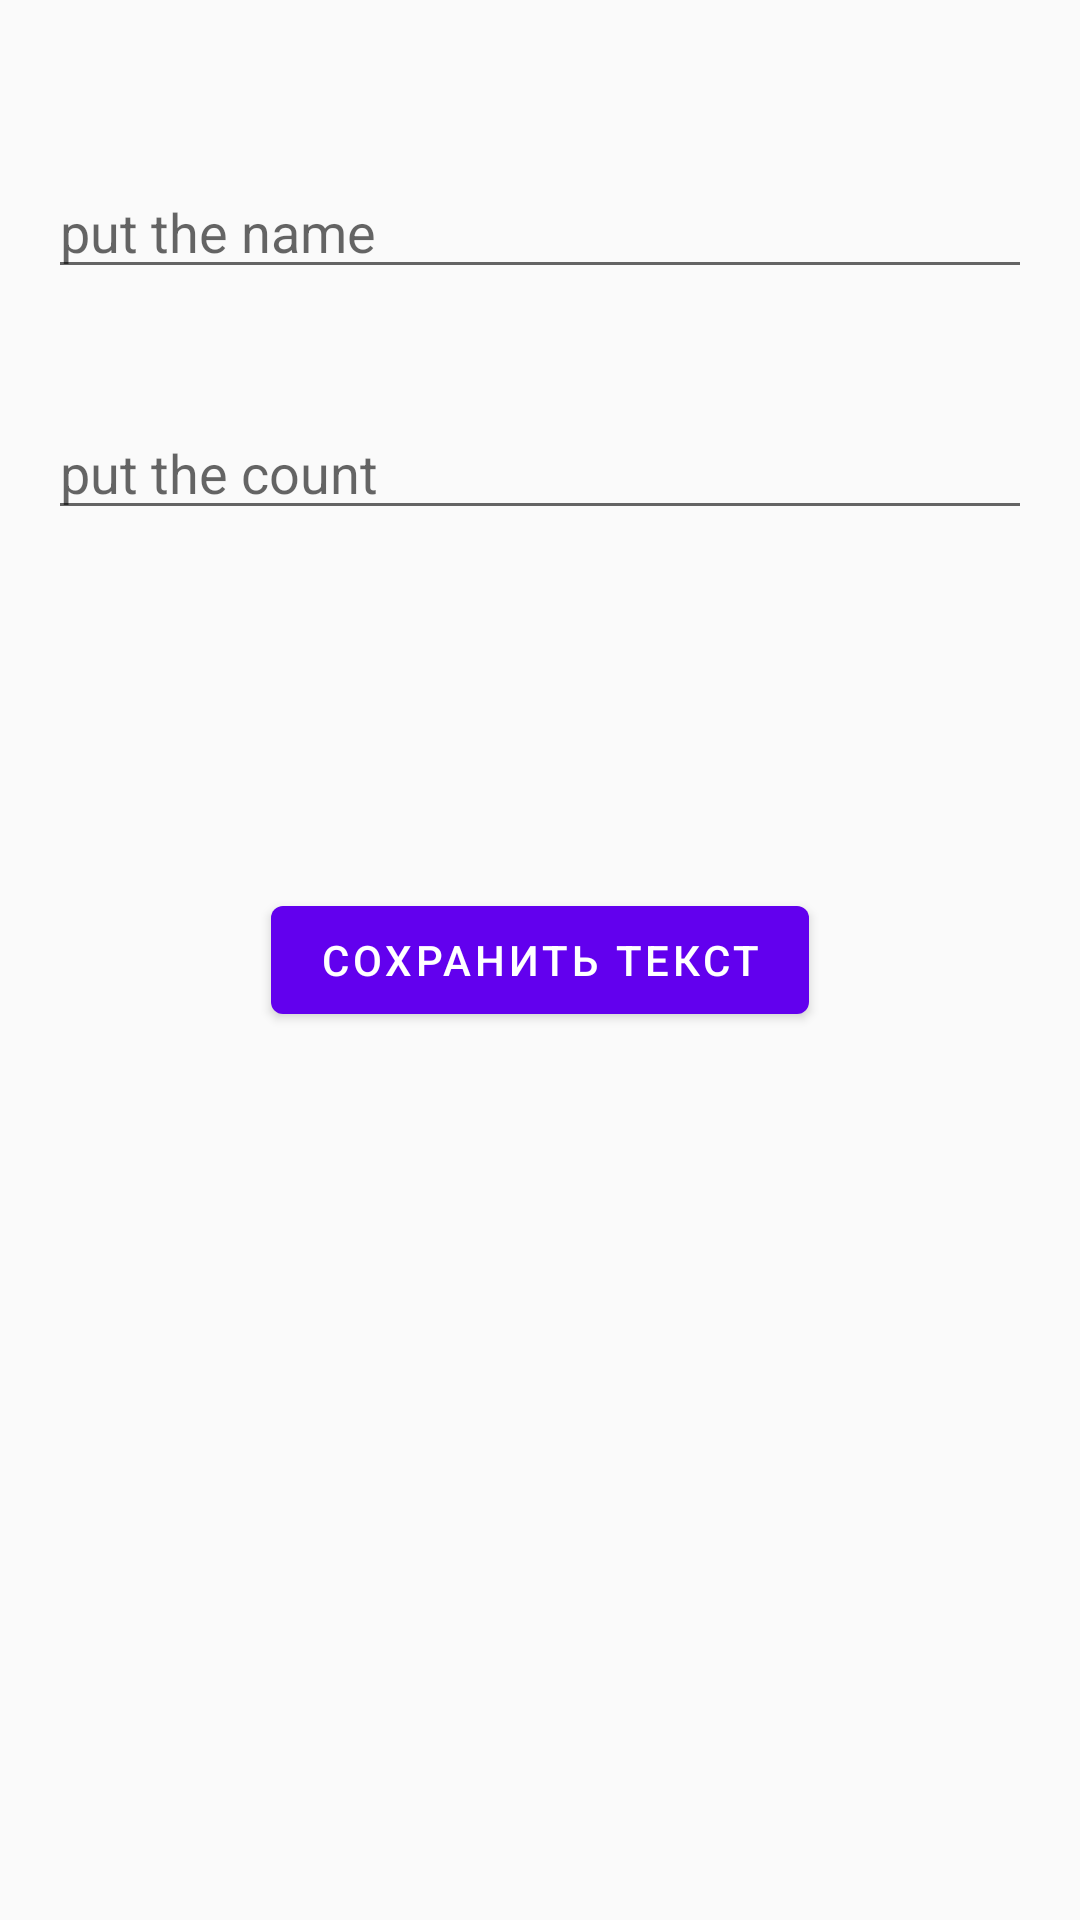

Write the Android layout XML for this screen, with the resource values it uses.
<!-- AndroidManifest.xml: application theme Theme.Helper -->
<!-- res/layout/activity_task.xml -->
<?xml version="1.0" encoding="utf-8"?>
<androidx.constraintlayout.widget.ConstraintLayout xmlns:android="http://schemas.android.com/apk/res/android"
    xmlns:app="http://schemas.android.com/apk/res-auto"
    android:layout_width="match_parent"
    android:layout_height="match_parent"
    android:orientation="vertical"
    android:padding="16dp">

    <androidx.appcompat.widget.AppCompatEditText
        android:id="@+id/et_name"
        android:layout_width="match_parent"
        android:layout_height="wrap_content"
        android:hint="put the name"
        android:inputType="textCapSentences"
        app:layout_constraintBottom_toTopOf="@+id/et_count"
        app:layout_constraintEnd_toEndOf="parent"
        app:layout_constraintStart_toStartOf="parent"
        app:layout_constraintTop_toTopOf="parent" />

    <androidx.appcompat.widget.AppCompatEditText
        android:id="@+id/et_count"
        android:layout_width="match_parent"
        android:layout_height="wrap_content"
        android:hint="@string/put_the_count"
        android:inputType="textCapSentences"
        app:layout_constraintBottom_toTopOf="@+id/btn_clicker"
        app:layout_constraintEnd_toEndOf="parent"
        app:layout_constraintStart_toStartOf="parent"
        app:layout_constraintTop_toTopOf="parent" />

    <com.google.android.material.button.MaterialButton
        android:id="@+id/btn_clicker"
        android:layout_width="wrap_content"
        android:layout_height="wrap_content"
        android:gravity="center"
        android:text="@string/save_text"
        app:layout_constraintBottom_toBottomOf="parent"
        app:layout_constraintEnd_toEndOf="parent"
        app:layout_constraintStart_toStartOf="parent"
        app:layout_constraintTop_toTopOf="parent" />


</androidx.constraintlayout.widget.ConstraintLayout>
<!-- resources referenced by this layout -->
<resources>
  <string name="put_the_count">put the count</string>
  <string name="save_text">Сохранить текст</string>
  <style name="Theme.Helper" parent="Theme.MaterialComponents.DayNight.NoActionBar.Bridge">
          
          <item name="colorPrimary">@color/purple_500</item>
          <item name="colorPrimaryVariant">@color/purple_700</item>
          <item name="colorOnPrimary">@color/white</item>
          
          <item name="colorSecondary">@color/teal_200</item>
          <item name="colorSecondaryVariant">@color/teal_700</item>
          <item name="colorOnSecondary">@color/black</item>
          
          <item name="android:statusBarColor" tools:targetApi="l">?attr/colorPrimaryVariant</item>
          
      </style>
  <!-- not gathered from this repository: default colours our renderer supplied (Android Studio template values) -->
  <color name="purple_500">#FF6200EE</color>
  <color name="purple_700">#FF3700B3</color>
  <color name="teal_200">#FF03DAC5</color>
  <color name="teal_700">#FF018786</color>
  <color name="black">#FF000000</color>
  <color name="white">#FFFFFFFF</color>
</resources>
